Photos from the image-classification dataset "Cotton_Weed_Leaves_Dataset" in the GitHub repository Daffarr/UAS-KKPM. Its 2 classes are: cotton, weed.

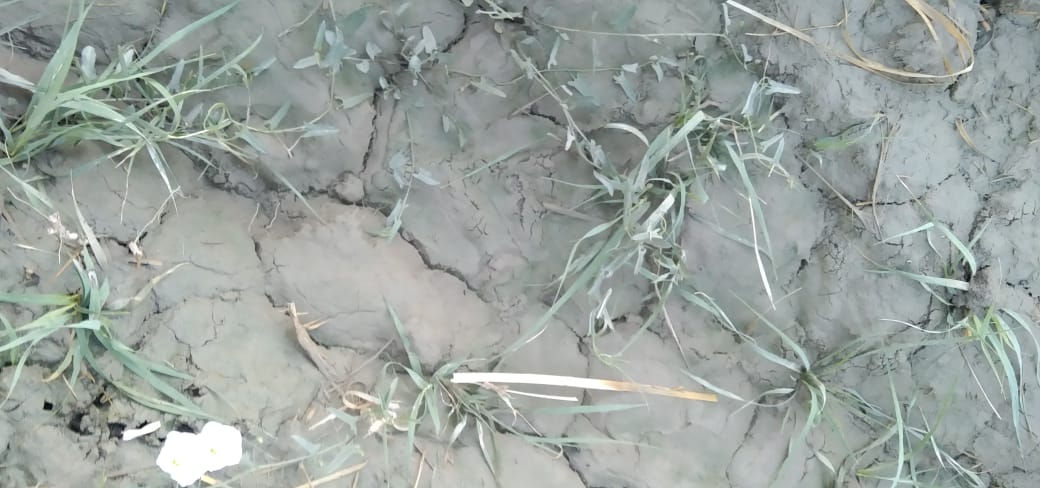
Label: weed

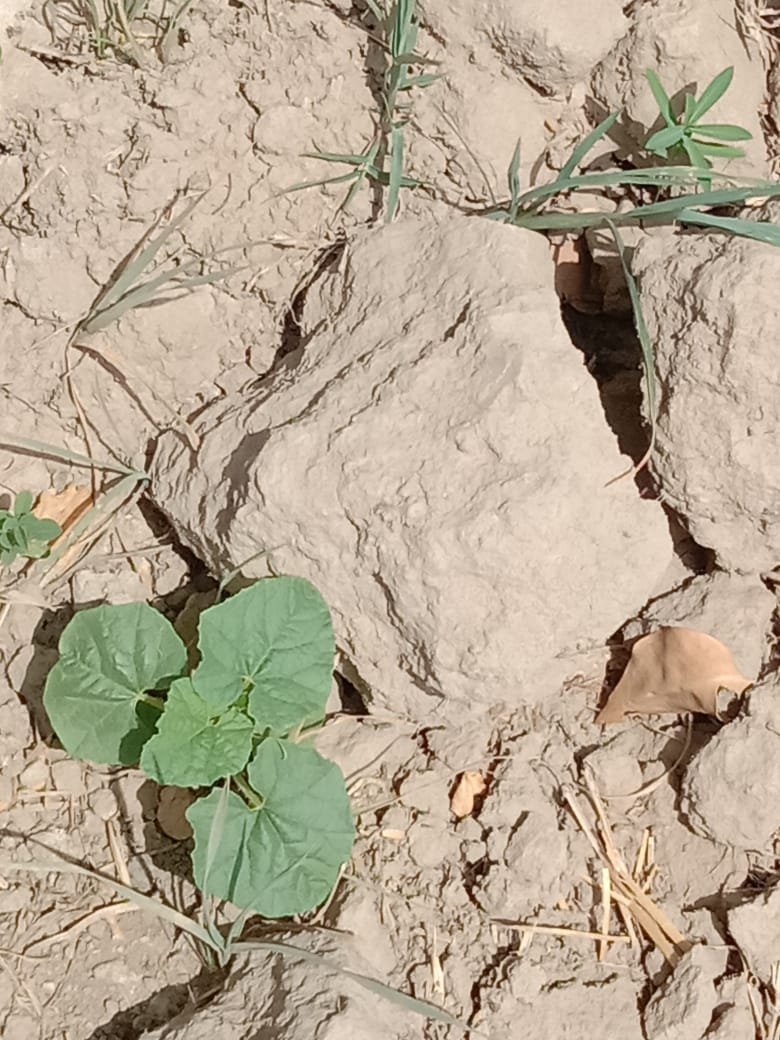
Label: cotton

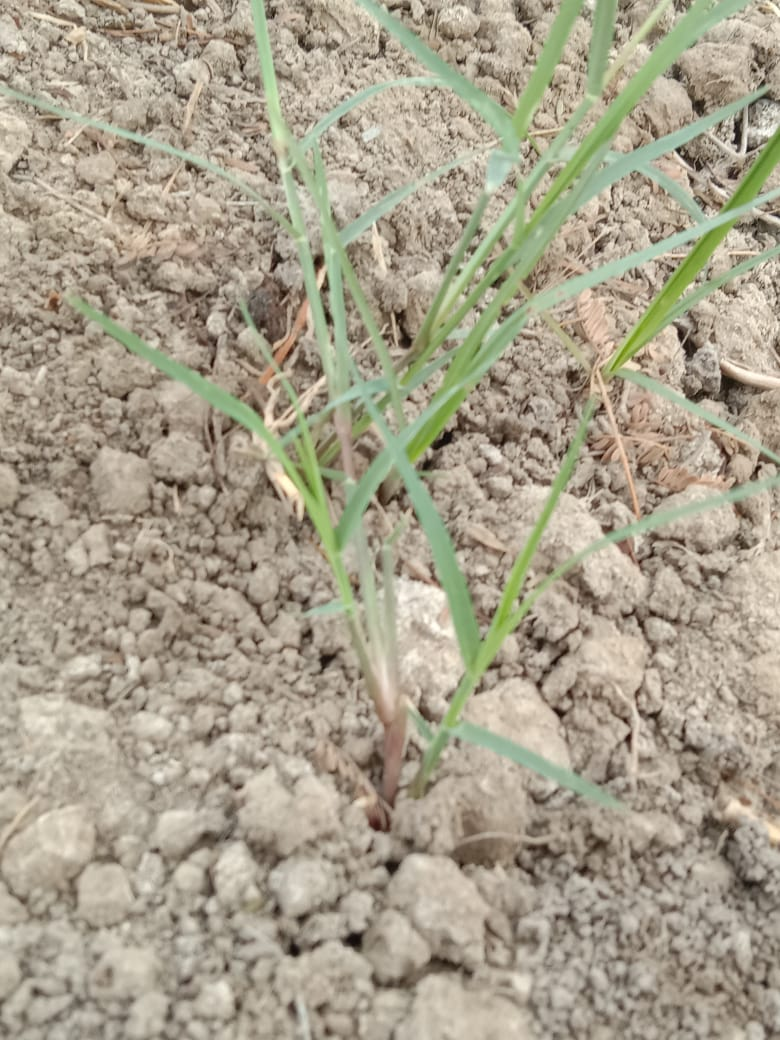
Label: weed

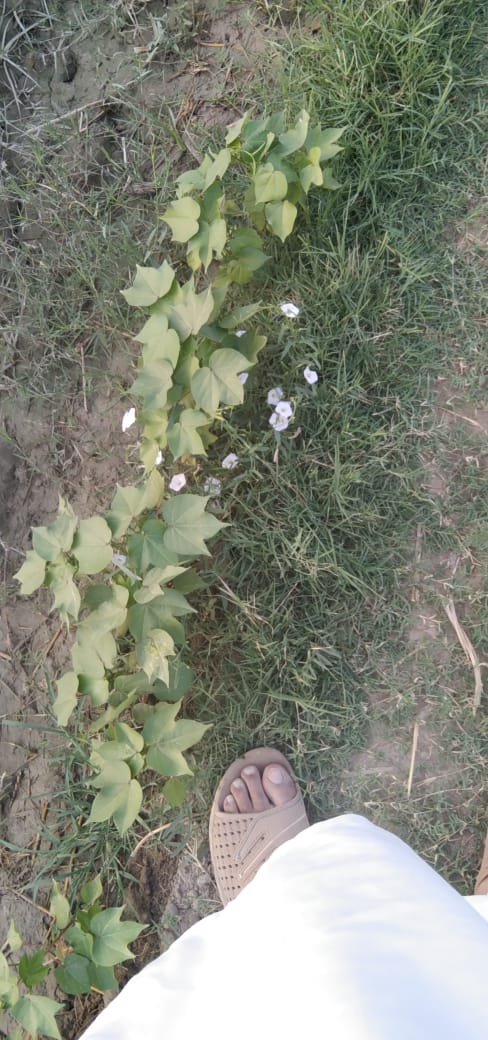
Label: cotton

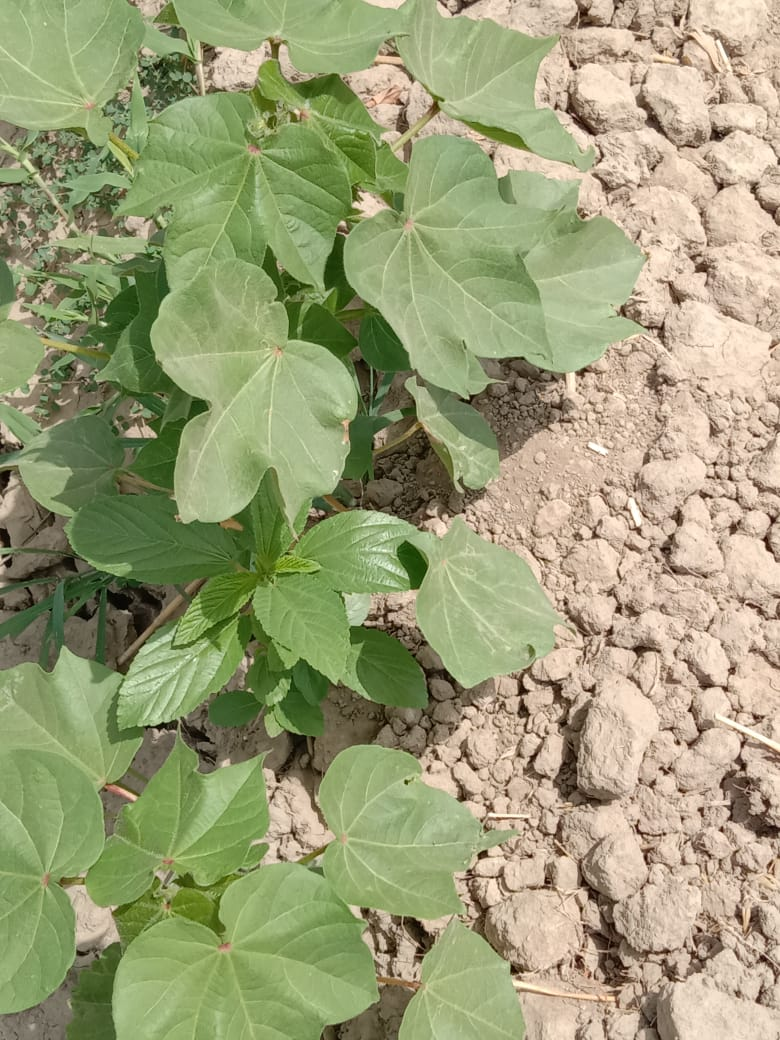
Label: cotton

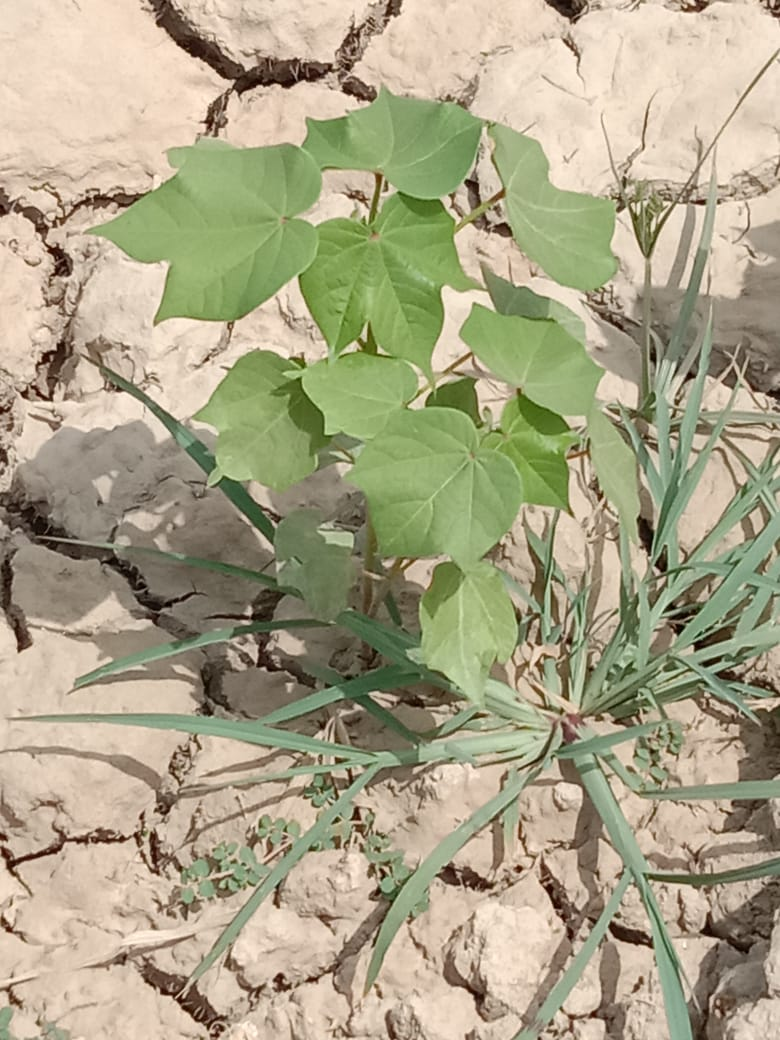
Label: cotton
